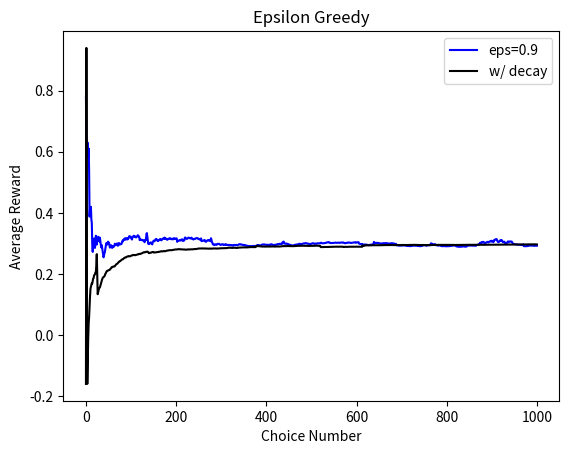

The script that saved this image:
import numpy as np
import matplotlib.pyplot as plt
import random

def main():
    trend1 = eGreedy(0.1,1)
    trend2 = eGreedy(0.1,0.95)
    plot(trend1,trend2)

    #simple epsilon greedy if (d=1 then no decay so should be able to make this function the same and call it twice from main with different d) pseudocode in the robotics textbook, essentially just pick one then keep exploiting that unless e chosen then pick randomly to update others
def eGreedy(e,d):
    expectations = np.zeros(5) #estimation of distributions for each of the 5 players
    times_drawn = np.zeros(5) #number of times drawn for finding average
    optimal_list = np.zeros(1000) #average reward at each draw
    opt_choice = np.random.randint(1,6) #the current optimal choice
    reward_sum = 0
    for i in range(1000):
        #check if optimal choice has changed
        max_slot = np.argmax(expectations)+1
        if(max_slot != opt_choice):
            opt_choice = max_slot #updating the value for which is the current greedy choice
        randE = np.random.randint(1,101)
        #explore option
        if(randE > 100-100*e):
            players = [1,2,3,4,5]
            players.remove(opt_choice)
            explore = random.choice(players)
            if(explore == 1):
                val = np.random.uniform(-0.2,0.8) #draw value
            if(explore == 2):
                val = np.random.normal(0,1)
            if(explore == 3):
                val = np.random.uniform(0.2,0.4)
            if(explore == 4):
                val = np.random.normal(0.3,2)
            if(explore == 5):
                val = np.random.normal(0.15,0.25)
            choice_sum = expectations[explore-1]*times_drawn[explore-1]+val
            times_drawn[explore-1] += 1 #says that has been drawn from an additional time
            expectations[explore-1] = choice_sum/times_drawn[explore-1]
            reward_sum += val
            optimal_list[i] = reward_sum/(i+1) #creating the progression of average reward
        #choose optimally   
        else:
            if(opt_choice == 1):
                val = np.random.uniform(-0.2,0.8) #draw value
            if(opt_choice == 2):
                val = np.random.normal(0,1)
            if(opt_choice == 3):
                val = np.random.uniform(0.2,0.4)
            if(opt_choice == 4):
                val = np.random.normal(0.3,2)
            if(opt_choice == 5):
                val = np.random.normal(0.15,0.25)
            choice_sum = expectations[opt_choice-1]*times_drawn[opt_choice-1]+val
            times_drawn[opt_choice-1] += 1
            expectations[opt_choice-1] = choice_sum/times_drawn[opt_choice-1]
            reward_sum += val
            optimal_list[i] = reward_sum/(i+1)
        #decay exploration rate
        e *= d
        print("Iteration")
    return optimal_list
    
def plot(line1,line2):
    numIter = range(1000)
    plt.plot(numIter,line1,label='eps=0.9',color='blue')
    plt.plot(numIter,line2,label='w/ decay',color='black')
    plt.xlabel("Choice Number")
    plt.ylabel("Average Reward")
    plt.legend(loc="upper right")
    plt.title("Epsilon Greedy")
    plt.savefig("epsgreedy.png", bbox_inches = 'tight')
    plt.show()
    
main()